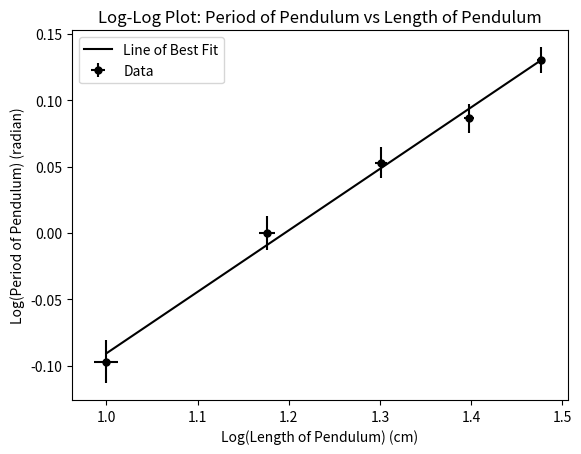

Source code (Python):
import matplotlib.pyplot as plt
import numpy as np

# Data
lengths = np.array([10.0, 15.0, 20.0, 25.0, 30.0])  # in cm
periods = np.array([0.80, 1.00, 1.13, 1.22, 1.35])  # in radian
length_uncertainty = 0.3  # in cm
period_uncertainty = 0.03  # in radian

# Calculate log values
log_lengths = np.log10(lengths)
log_periods = np.log10(periods)

# Calculate error bars in log scale
log_length_error = length_uncertainty / (lengths * np.log(10))
log_period_error = period_uncertainty / (periods * np.log(10))

# Fit a straight line to the data
fit_params = np.polyfit(log_lengths, log_periods, 1)
fit_line = np.poly1d(fit_params)

# Plotting with smaller data points
plt.errorbar(log_lengths, log_periods, xerr=log_length_error, yerr=log_period_error, fmt='o', color='black', markersize=5, label='Data')
plt.plot(log_lengths, fit_line(log_lengths), '-k', label='Line of Best Fit')

# Add labels and title
plt.xlabel('Log(Length of Pendulum) (cm)')
plt.ylabel('Log(Period of Pendulum) (radian)')
plt.title('Log-Log Plot: Period of Pendulum vs Length of Pendulum')

# Remove gridlines
plt.grid(False)

# Show the plot
plt.legend()
plt.show()
